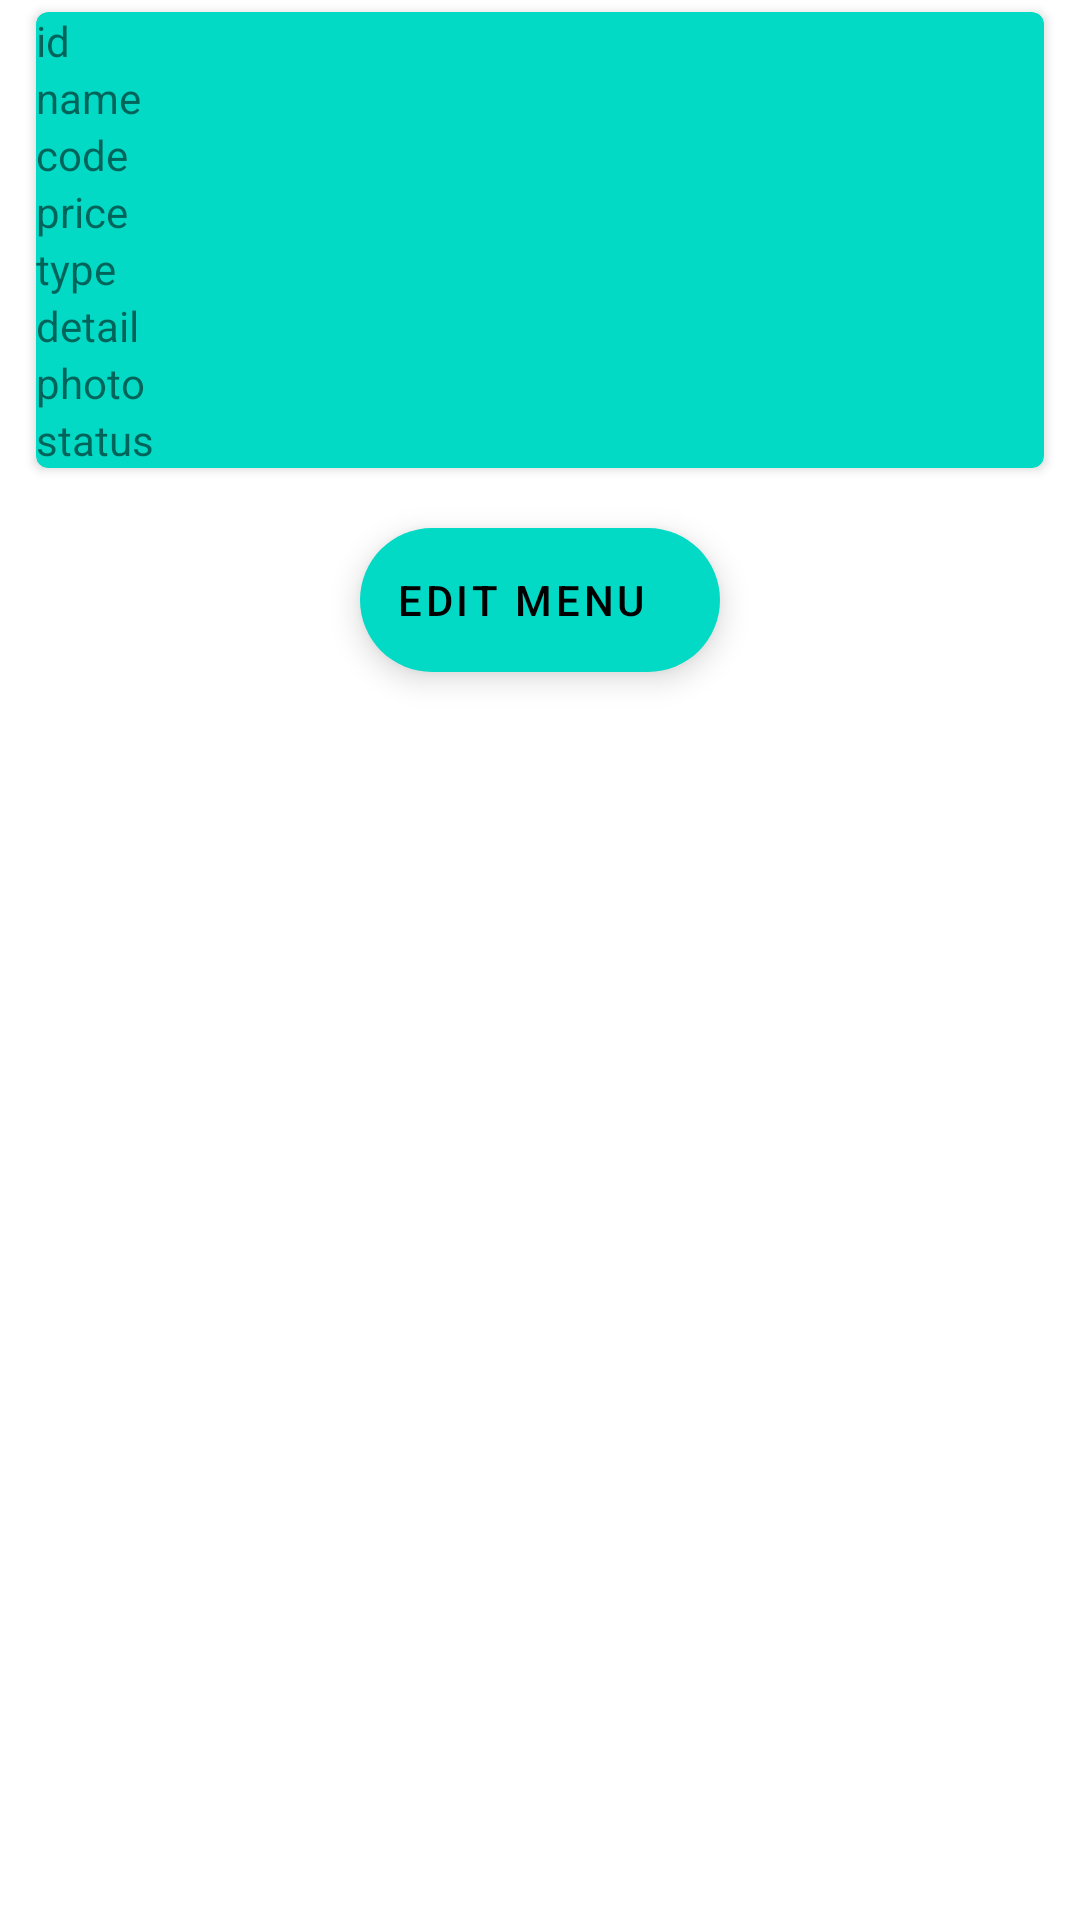

Here is an Android app screen rendered from its layout file. Give the layout XML and the strings, colors and styles it references.
<!-- AndroidManifest.xml: application theme Theme.GakedaiAdmin -->
<!-- res/layout/activity_detail_menu.xml -->
<?xml version="1.0" encoding="utf-8"?>
<RelativeLayout xmlns:android="http://schemas.android.com/apk/res/android"
    xmlns:app="http://schemas.android.com/apk/res-auto"
    xmlns:tools="http://schemas.android.com/tools"
    android:layout_width="match_parent"
    android:layout_height="match_parent"
    tools:context=".DetailMenuActivity">

    <androidx.cardview.widget.CardView
        android:id="@+id/card_item"
        android:layout_width="match_parent"
        android:layout_height="wrap_content"
        android:backgroundTint="@color/teal_200"
        android:layout_marginHorizontal="12dp"
        android:layout_marginVertical="4dp"
        app:cardCornerRadius="4dp">

        <LinearLayout
            android:layout_width="match_parent"
            android:layout_height="match_parent"
            android:orientation="vertical">

            <TextView
                android:id="@+id/tv_id"
                android:layout_width="wrap_content"
                android:layout_height="wrap_content"
                android:text="id"/>

            <TextView
                android:id="@+id/tv_name"
                android:layout_width="wrap_content"
                android:layout_height="wrap_content"
                android:text="name"/>
            <TextView
                android:id="@+id/tv_code"
                android:layout_width="wrap_content"
                android:layout_height="wrap_content"
                android:text="code"/>

            <TextView
                android:id="@+id/tv_price"
                android:layout_width="wrap_content"
                android:layout_height="wrap_content"
                android:text="price"/>

            <TextView
                android:id="@+id/tv_type"
                android:layout_width="wrap_content"
                android:layout_height="wrap_content"
                android:text="type"/>

            <TextView
                android:id="@+id/tv_detail"
                android:layout_width="wrap_content"
                android:layout_height="wrap_content"
                android:text="detail"/>


            <TextView
                android:id="@+id/tv_photo"
                android:layout_width="wrap_content"
                android:layout_height="wrap_content"
                android:text="photo"/>


            <TextView
                android:id="@+id/tv_status"
                android:layout_width="wrap_content"
                android:layout_height="wrap_content"
                android:text="status"/>


        </LinearLayout>


    </androidx.cardview.widget.CardView>

    <com.google.android.material.floatingactionbutton.ExtendedFloatingActionButton
        android:id="@+id/efab_edit_menu"
        android:layout_width="wrap_content"
        android:layout_height="wrap_content"
        android:layout_below="@id/card_item"
        android:layout_centerHorizontal="true"
        android:layout_margin="16dp"
        android:contentDescription="Edit Menu"
        android:elevation="6dp"
        android:text="Edit Menu"
        app:hoveredFocusedTranslationZ="2dp"
        app:icon="@drawable/ic_baseline_edit_24"
        app:pressedTranslationZ="6dp"
        />

</RelativeLayout>
<!-- resources referenced by this layout -->
<resources>
  <style name="Theme.GakedaiAdmin" parent="Theme.MaterialComponents.DayNight.DarkActionBar">
          
          <item name="colorPrimary">@color/purple_500</item>
          <item name="colorPrimaryVariant">@color/purple_700</item>
          <item name="colorOnPrimary">@color/white</item>
          
          <item name="colorSecondary">@color/teal_200</item>
          <item name="colorSecondaryVariant">@color/teal_700</item>
          <item name="colorOnSecondary">@color/black</item>
          
          <item name="android:statusBarColor" tools:targetApi="l">?attr/colorPrimaryVariant</item>
          
      </style>
  <!-- not gathered from this repository: default colours our renderer supplied (Android Studio template values) -->
  <color name="purple_500">#FF6200EE</color>
  <color name="purple_700">#FF3700B3</color>
  <color name="teal_200">#FF03DAC5</color>
  <color name="teal_700">#FF018786</color>
  <color name="black">#FF000000</color>
  <color name="white">#FFFFFFFF</color>
</resources>
